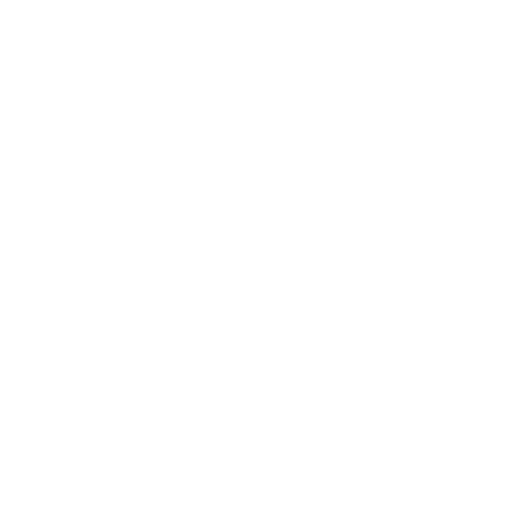
t = 0.00 s
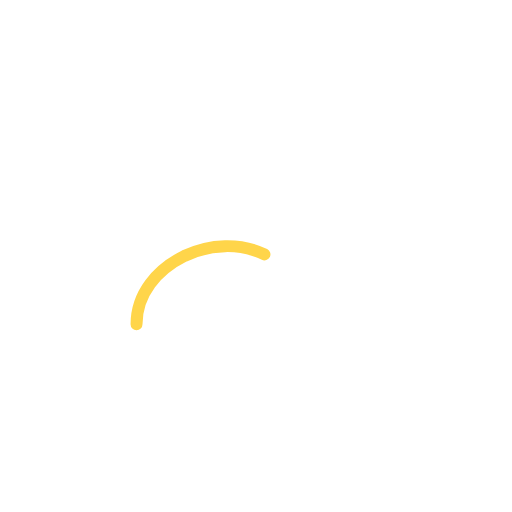
t = 1.05 s
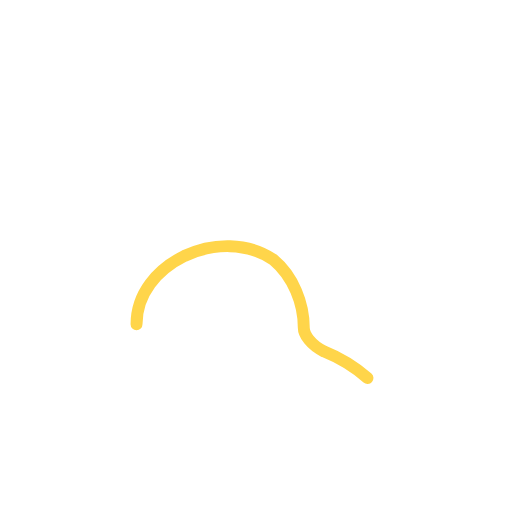
t = 1.80 s
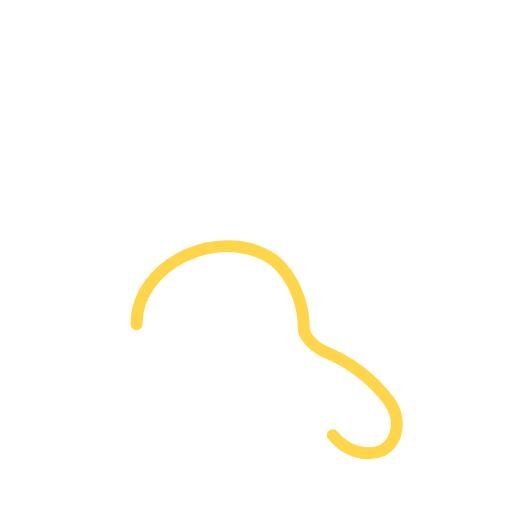
t = 2.55 s
t = 3.30 s: frame unchanged from t = 2.55 s, image omitted
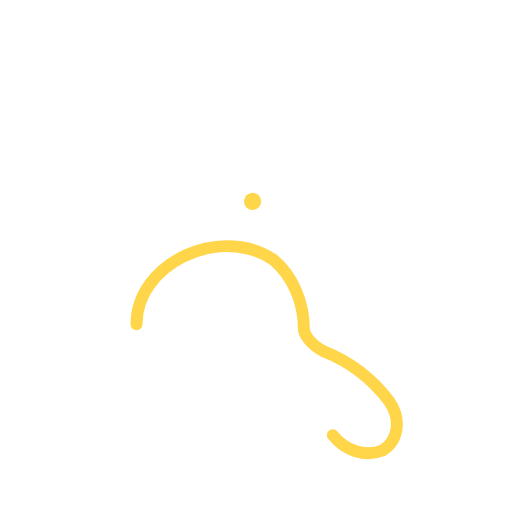
t = 3.80 s

The animated SVG that drew these frames (rendered in a browser with its animation timeline set to each time). Animation: 2 SMIL elements (animate=2); one cycle of 3.80 s.

<svg xmlns="http://www.w3.org/2000/svg" viewBox="0 0 300 300">
  <path d="M80,190 C80,172 92,158 108,150 C125,142 145,142 160,152 C172,162 178,178 178,192 C178,196 182,202 190,206 C205,212 218,222 228,235 C235,245 234,258 224,264 C214,268 202,264 195,255" fill="none" stroke="#FFD54A" stroke-width="7" stroke-linecap="round"
    stroke-dasharray="400" stroke-dashoffset="400">
    <animate attributeName="stroke-dashoffset" from="400" to="0" dur="3s" fill="freeze" begin="0.3s"/>
  </path>
  <circle cx="148" cy="118" r="5" fill="#FFD54A" opacity="0">
    <animate attributeName="opacity" from="0" to="1" dur="0.3s" fill="freeze" begin="3.5s"/>
  </circle>
</svg>
